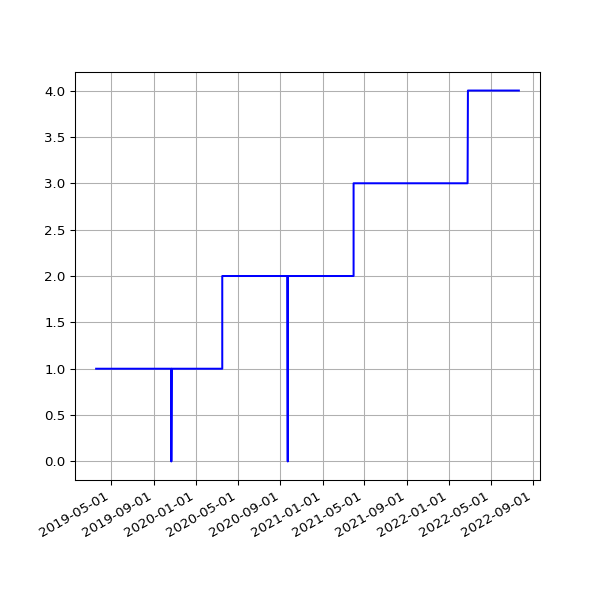

The data file committed next to this chart (first rows):
date, value
2019-03-19 06:42:23 +0000, 1
2019-03-22 06:58:13 +0000, 1
2019-03-25 06:50:58 +0000, 1
2019-03-28 07:47:59 +0000, 1
2019-04-01 07:40:45 +0100, 1
2019-04-04 06:42:25 +0100, 1
2019-04-07 06:51:48 +0100, 1
2019-04-10 06:56:15 +0100, 1
2019-04-16 11:24:05 +0100, 1
2019-04-19 07:16:50 +0100, 1
2019-04-22 07:00:26 +0100, 1
2019-05-01 07:20:31 +0100, 1
2019-05-04 07:15:27 +0100, 1
2019-05-07 07:29:37 +0100, 1
2019-05-10 07:10:29 +0100, 1
2019-05-13 07:01:24 +0100, 1
2019-05-16 07:14:22 +0100, 1
2019-05-19 06:46:07 +0100, 1
2019-06-13 07:03:22 +0100, 1
2019-06-16 06:39:01 +0100, 1
2019-06-19 06:09:05 +0100, 1
2019-06-22 06:26:55 +0100, 1
2019-06-25 06:11:17 +0100, 1
2019-07-01 06:48:57 +0100, 1
2019-07-04 07:07:36 +0100, 1
2019-07-07 06:57:19 +0100, 1
2019-07-10 06:59:56 +0100, 1
2019-07-13 07:03:15 +0100, 1
2019-07-16 06:54:44 +0100, 1
2019-07-19 07:03:46 +0100, 1
2019-07-22 07:26:34 +0100, 1
2019-07-24 04:42:40 +0000, 1
2019-07-25 07:25:18 +0100, 1
2019-07-25 17:10:16 +0000, 1
2019-07-26 17:25:42 +0000, 1
2019-07-27 16:58:22 +0000, 1
2019-07-28 08:06:14 +0100, 1
2019-07-28 17:01:36 +0000, 1
2019-07-29 17:02:51 +0000, 1
2019-07-31 04:50:55 +0000, 1
2019-07-31 06:33:09 +0100, 1
2019-08-01 04:54:36 +0000, 1
2019-08-01 07:04:31 +0100, 1
2019-08-02 04:57:24 +0000, 1
2019-08-02 06:25:51 +0100, 1
2019-08-03 06:23:45 +0100, 1
2019-08-04 04:50:21 +0000, 1
2019-08-04 07:18:53 +0100, 1
2019-08-05 05:02:23 +0000, 1
2019-08-05 06:13:25 +0100, 1
2019-08-06 04:50:16 +0000, 1
2019-08-06 06:32:26 +0100, 1
2019-08-07 04:48:14 +0000, 1
2019-08-07 06:38:59 +0100, 1
2019-08-08 05:20:19 +0000, 1
2019-08-08 07:16:43 +0100, 1
2019-08-09 05:21:14 +0000, 1
2019-08-09 06:20:39 +0100, 1
2019-08-10 05:21:41 +0000, 1
2019-08-10 06:22:40 +0100, 1
... 1,653 more rows
